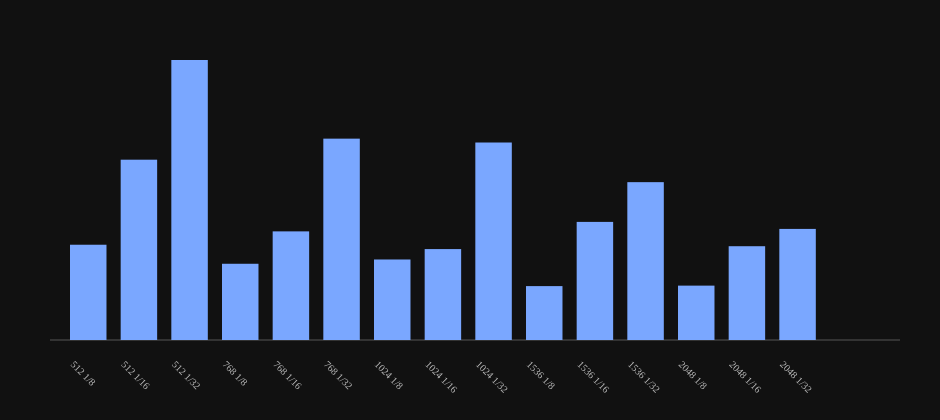

The file beside this chart, header and first rows:
fft_size, gi, gi_samples, symbol_samples, best_start, cp_score, cfo_hz, active_width
512, 1/8, 64, 576, 334, 0.03508, 147.2, 161
512, 1/16, 32, 544, 163, 0.06639, 113.9, 161
512, 1/32, 16, 528, 281, 0.1031, -63.6, 161
768, 1/8, 96, 864, 800, 0.02807, -392.6, 242
768, 1/16, 48, 816, 243, 0.04, -304.6, 242
768, 1/32, 24, 792, 698, 0.07414, -491.4, 242
1024, 1/8, 128, 1152, 903, 0.02965, -338.3, 321
1024, 1/16, 64, 1088, 671, 0.03348, 208.3, 322
1024, 1/32, 32, 1056, 900, 0.07273, 239.9, 322
1536, 1/8, 192, 1728, 542, 0.01985, -8.223, 482
1536, 1/16, 96, 1632, 599, 0.04349, 95.19, 482
1536, 1/32, 48, 1584, 1288, 0.05813, -83.75, 482
2048, 1/8, 256, 2304, 1558, 0.02002, -165.6, 642
2048, 1/16, 128, 2176, 1619, 0.03453, -151.7, 642
2048, 1/32, 64, 2112, 1710, 0.04091, 133.6, 643
